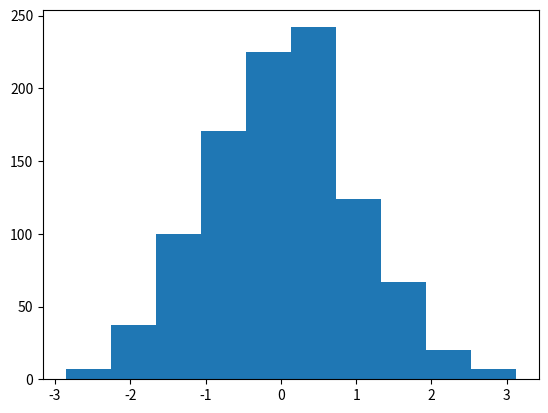

Generate this figure with matplotlib: (Note: this script raises an exception after producing the figure.)
import numpy
import matplotlib.pyplot as plt

x = numpy.random.randn(1000)

values, bins, _ = plt.hist(x, normed=True)
area = sum(numpy.diff(bins)*values)
